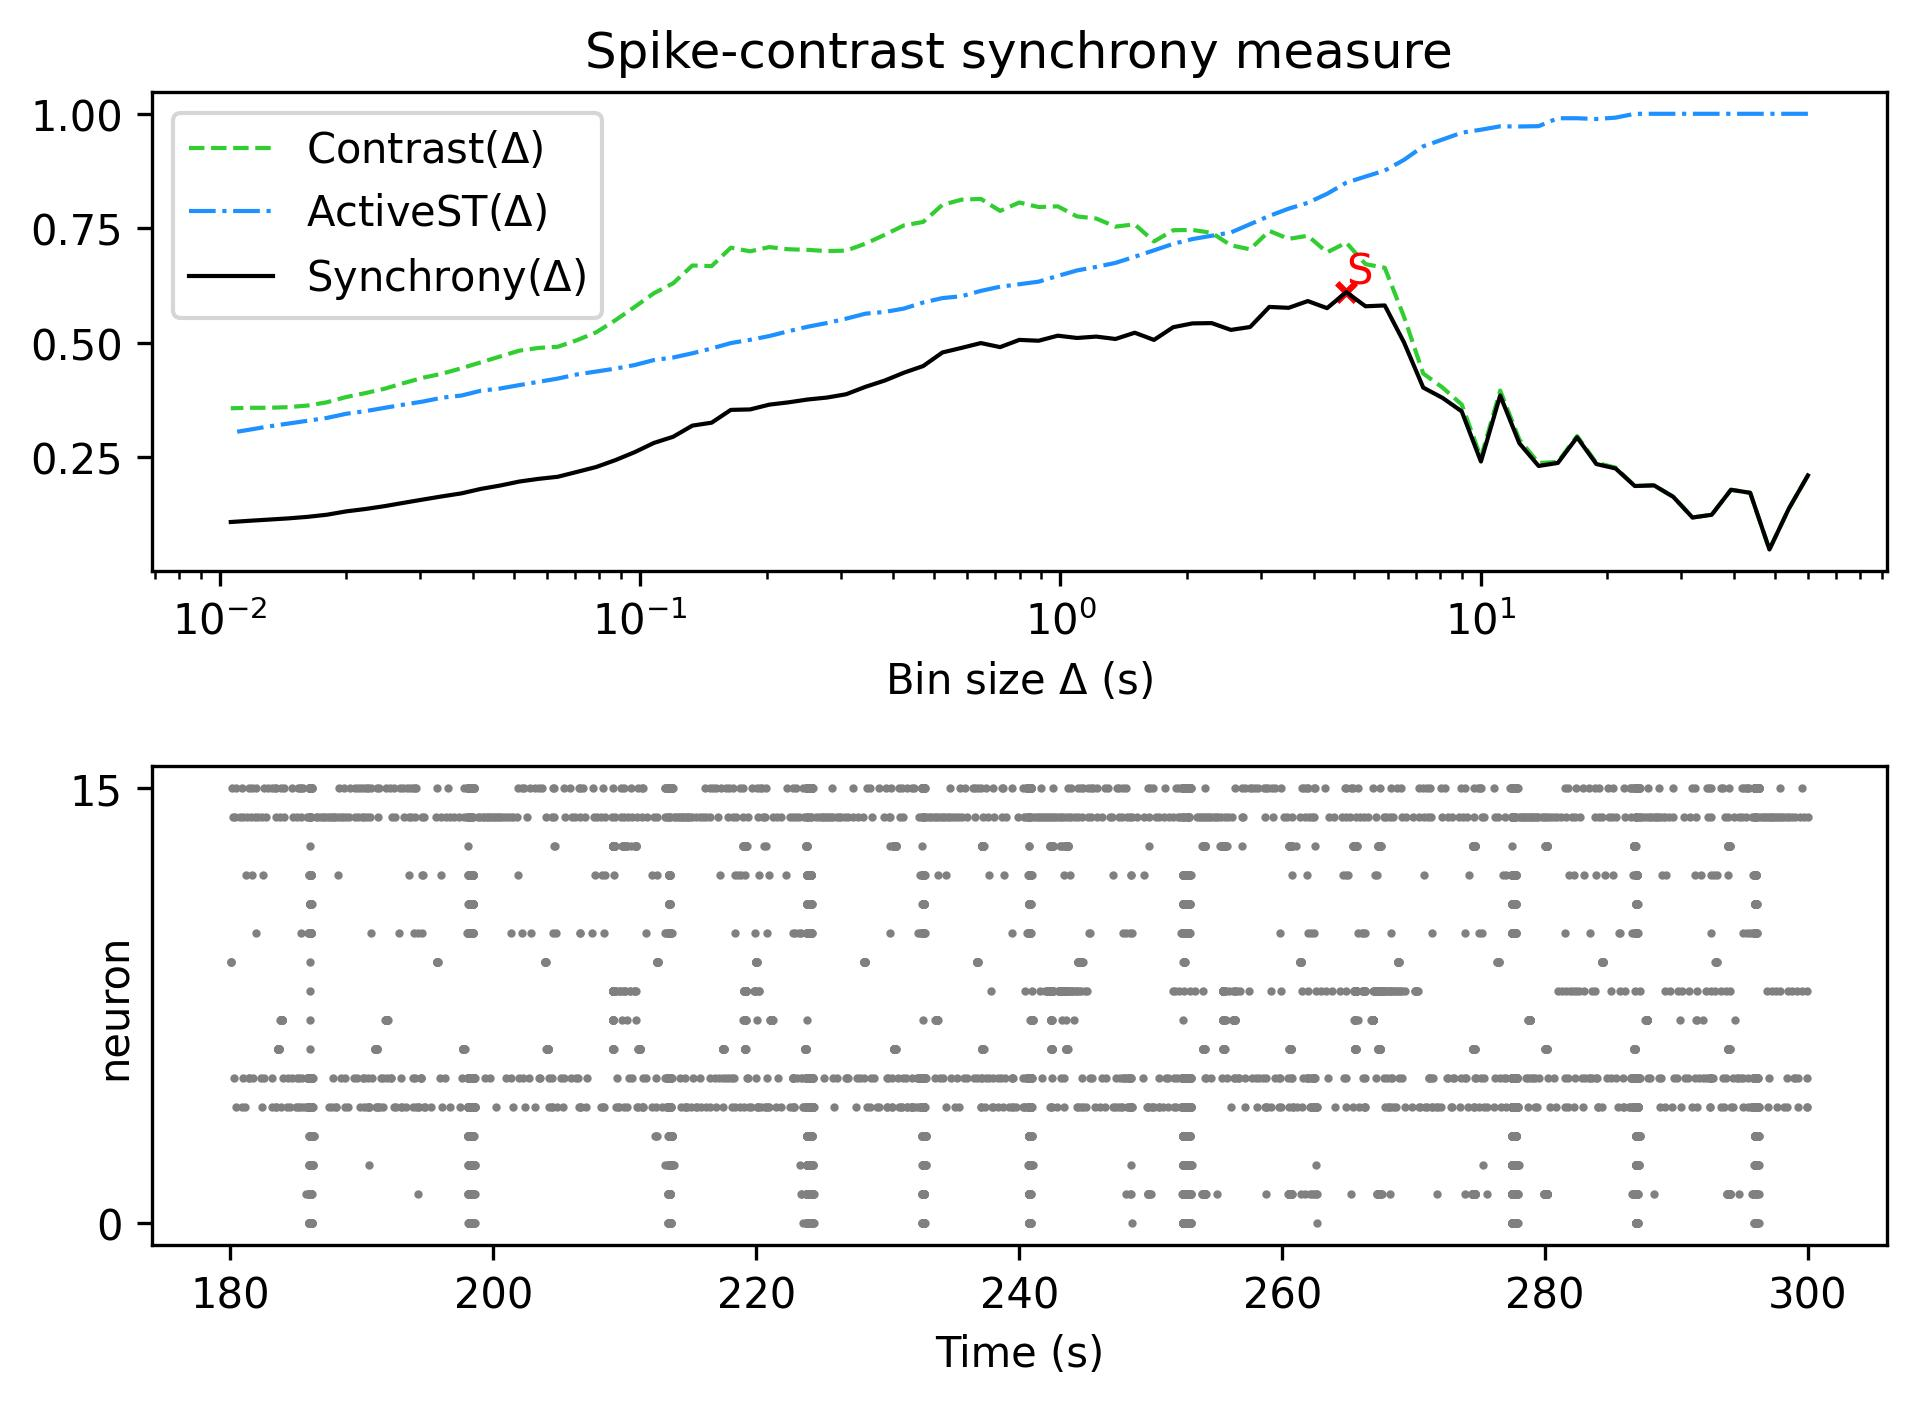

Source data for this figure (header and first rows):
, Spike-contrast (60.0 s), Spike-contrast (54.0 s), Spike-contrast (48.6 s), Spike-contrast (43.74 s), Spike-contrast (39.366 s), Spike-contrast (35.429 s), Spike-contrast (31.886 s), Spike-contrast (28.698 s), Spike-contrast (25.828 s), Spike-contrast (23.245 s), Spike-contrast (20.921 s), Spike-contrast (18.829 s), Spike-contrast (16.946 s), Spike-contrast (15.251 s), Spike-contrast (13.726 s), Spike-contrast (12.353 s), Spike-contrast (11.118 s), Spike-contrast (10.006 s), Spike-contrast (9.006 s), Spike-contrast (8.105 s), Spike-contrast (7.295 s), Spike-contrast (6.565 s), Spike-contrast (5.909 s)
0, 0.2099, 0.1366, 0.04811, 0.1719, 0.1786, 0.124, 0.1179, 0.1631, 0.1882, 0.1868, 0.2251, 0.2348, 0.2931, 0.2372, 0.2306, 0.28, 0.3845, 0.2403, 0.3499, 0.3794, 0.4018, 0.5006, 0.5813
